Run: headless pygame with SDL's dummy video driver; simulated clock (each Clock.tick advances the game by its frame time, no real sleeping); random seed 0; keys injected as events and as key.get_pressed() state; mouse plan: one left click at the window centre at the start of phase 2, then a move to the lower-right quarter at the start of phase 3.
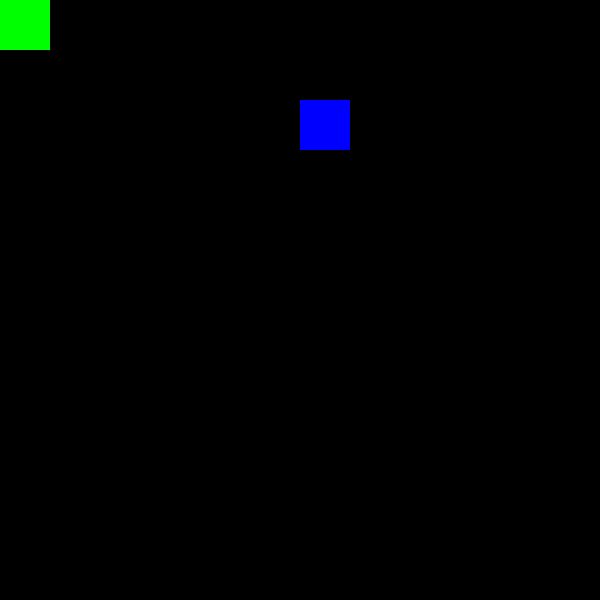
Frame 1 of 4 · flips 1–60 · no input
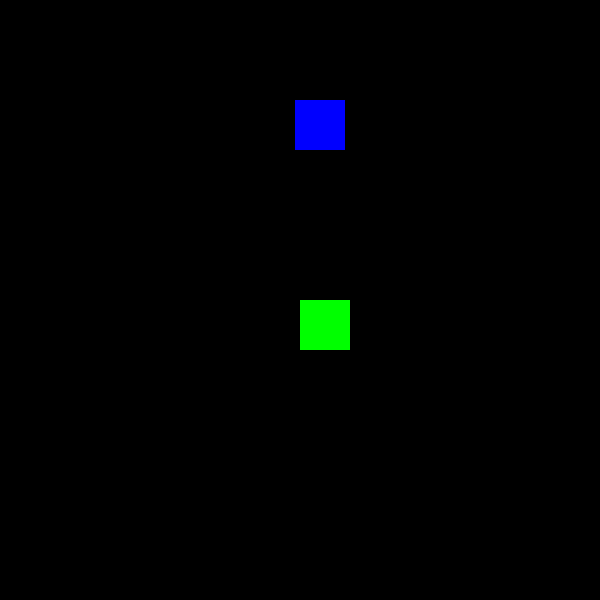
Frame 2 of 4 · flips 61–180 · clicked the window centre · tapped SPACE, RETURN · held RIGHT (→), D
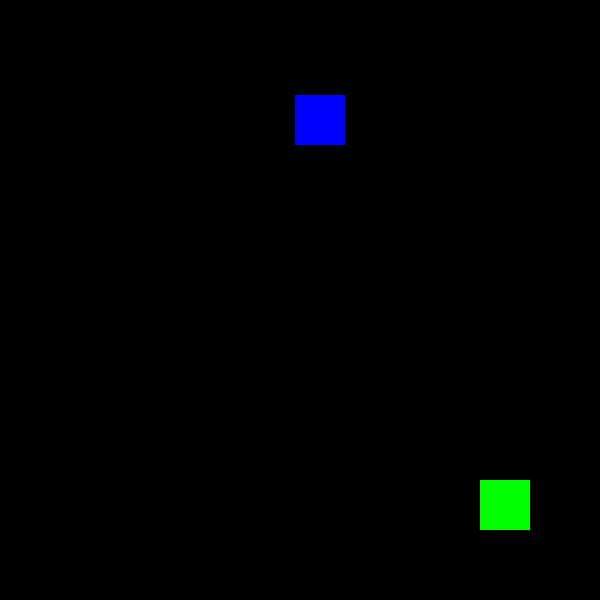
Frame 3 of 4 · flips 181–300 · moved the mouse to the lower-right quarter · held DOWN (↓), S
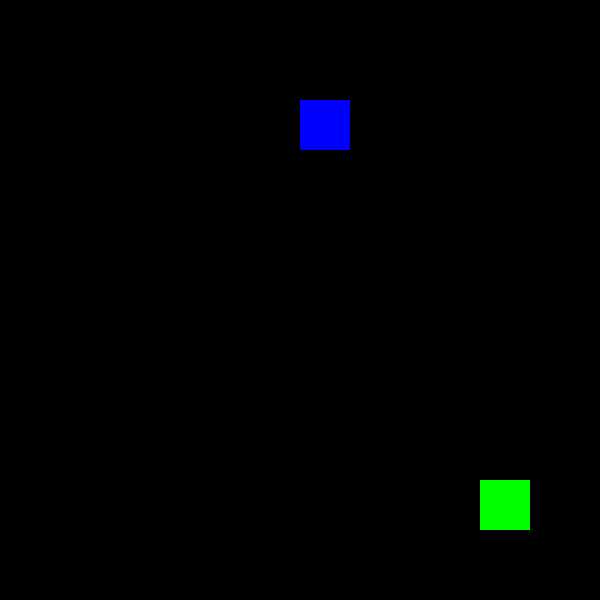
Frame 4 of 4 · flips 301–420 · held LEFT (←), A, UP (↑), W

The pygame program that drew these frames:

import pygame

'''Conditions
'''


class App:
    def __init__(self) -> None:
        self.WIDTH, self.HEIGHT = 600, 600
        self.FPS = 120
        self.CLOCK = pygame.time.Clock()
        self.WINDOW = pygame.display.set_mode((self.WIDTH, self.HEIGHT))
        self.speed = 5

    def run(self):
        static_body = Body(300, 100, 'blue')
        moving_body = Body(200, 300, 'green')
        key = None
        while True:
            pygame.display.set_caption(f"Collison {self.CLOCK.get_fps()}")
            self.WINDOW.fill('black')
            for event in pygame.event.get():
                if event.type == pygame.QUIT:
                    exit()

            key = pygame.key.get_pressed()
            pos = pygame.mouse.get_pos()
            self.keyboard_interraction(key, static_body)
            self.mouse_interaction(moving_body, pos)

            if (is_coliding(moving_body, static_body)):
                moving_body.color = 'red'
            else:
                moving_body.color = 'green'
            self.check_boundary(static_body)
            static_body.draw(self.WINDOW)
            moving_body.draw(self.WINDOW)
            pygame.display.flip()
            self.CLOCK.tick(self.FPS)

    def keyboard_interraction(self, key, body):
        # if bool:
        #     match key:
        #         case pygame.K_UP:
        #             body.y -= self.speed
        #         case pygame.K_DOWN:
        #             body.y += self.speed
        #         case pygame.K_RIGHT:
        #             body.x += self.speed
        #         case pygame.K_LEFT:
        #             body.x -= self.speed
        key_input = pygame.key.get_pressed()

        if key[pygame.K_LEFT]:
            body.x -= self.speed
        if key[pygame.K_RIGHT]:
            body.x += self.speed
        if key[pygame.K_UP]:
            body.y -= self.speed
        if key[pygame.K_DOWN]:
            body.y += self.speed

    def check_boundary(self, body):
        if body.x > self.WIDTH:
            body.x = 0
        if body.x < 0:
            body.x = self.WIDTH
        if body.y > self.HEIGHT:
            body.y = 0
        if body.y < 0:
            body.y = self.HEIGHT

    def mouse_interaction(self, body, pos):
        x, y = pos[0], pos[1]
        body.x = x
        body.y = y
        ...


def is_coliding(body1, body2):
    condition_1 = body1.x < body2.x+body2.dimention
    condition_2 = body1.x+body1.dimention > body2.x
    condition_3 = body1.y < body2.y+body2.dimention
    condition_4 = body1.dimention+body1.y > body2.y
    if condition_1 and condition_2 and condition_3 and condition_4:
        return True
    ...


class Body:
    def __init__(self, x, y, color) -> None:
        self.x = x
        self.y = y
        self.color = color
        self.dimention = 50
        pass

    def draw(self, surface):
        rectangle = pygame.Rect(self.x, self.y, self.dimention, self.dimention)
        pygame.draw.rect(surface, self.color, rectangle)


if __name__ == "__main__":
    app = App()
    app.run()
